Photos from the image-classification dataset "90-Degree Turn Detection.v1i.folder" in the GitHub repository jaganbala2007/sentinel-x. Its 2 classes are: 90-degree turn, curved road.

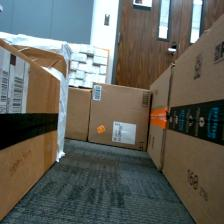
Label: 90-degree turn

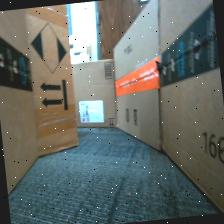
Label: curved road

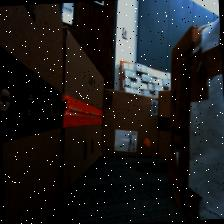
Label: curved road

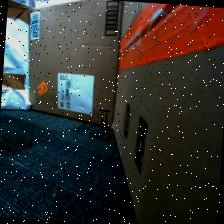
Label: curved road

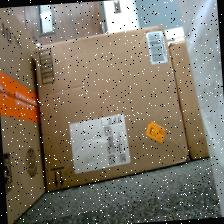
Label: 90-degree turn

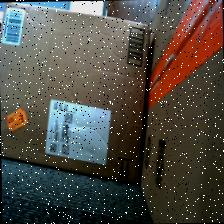
Label: 90-degree turn
